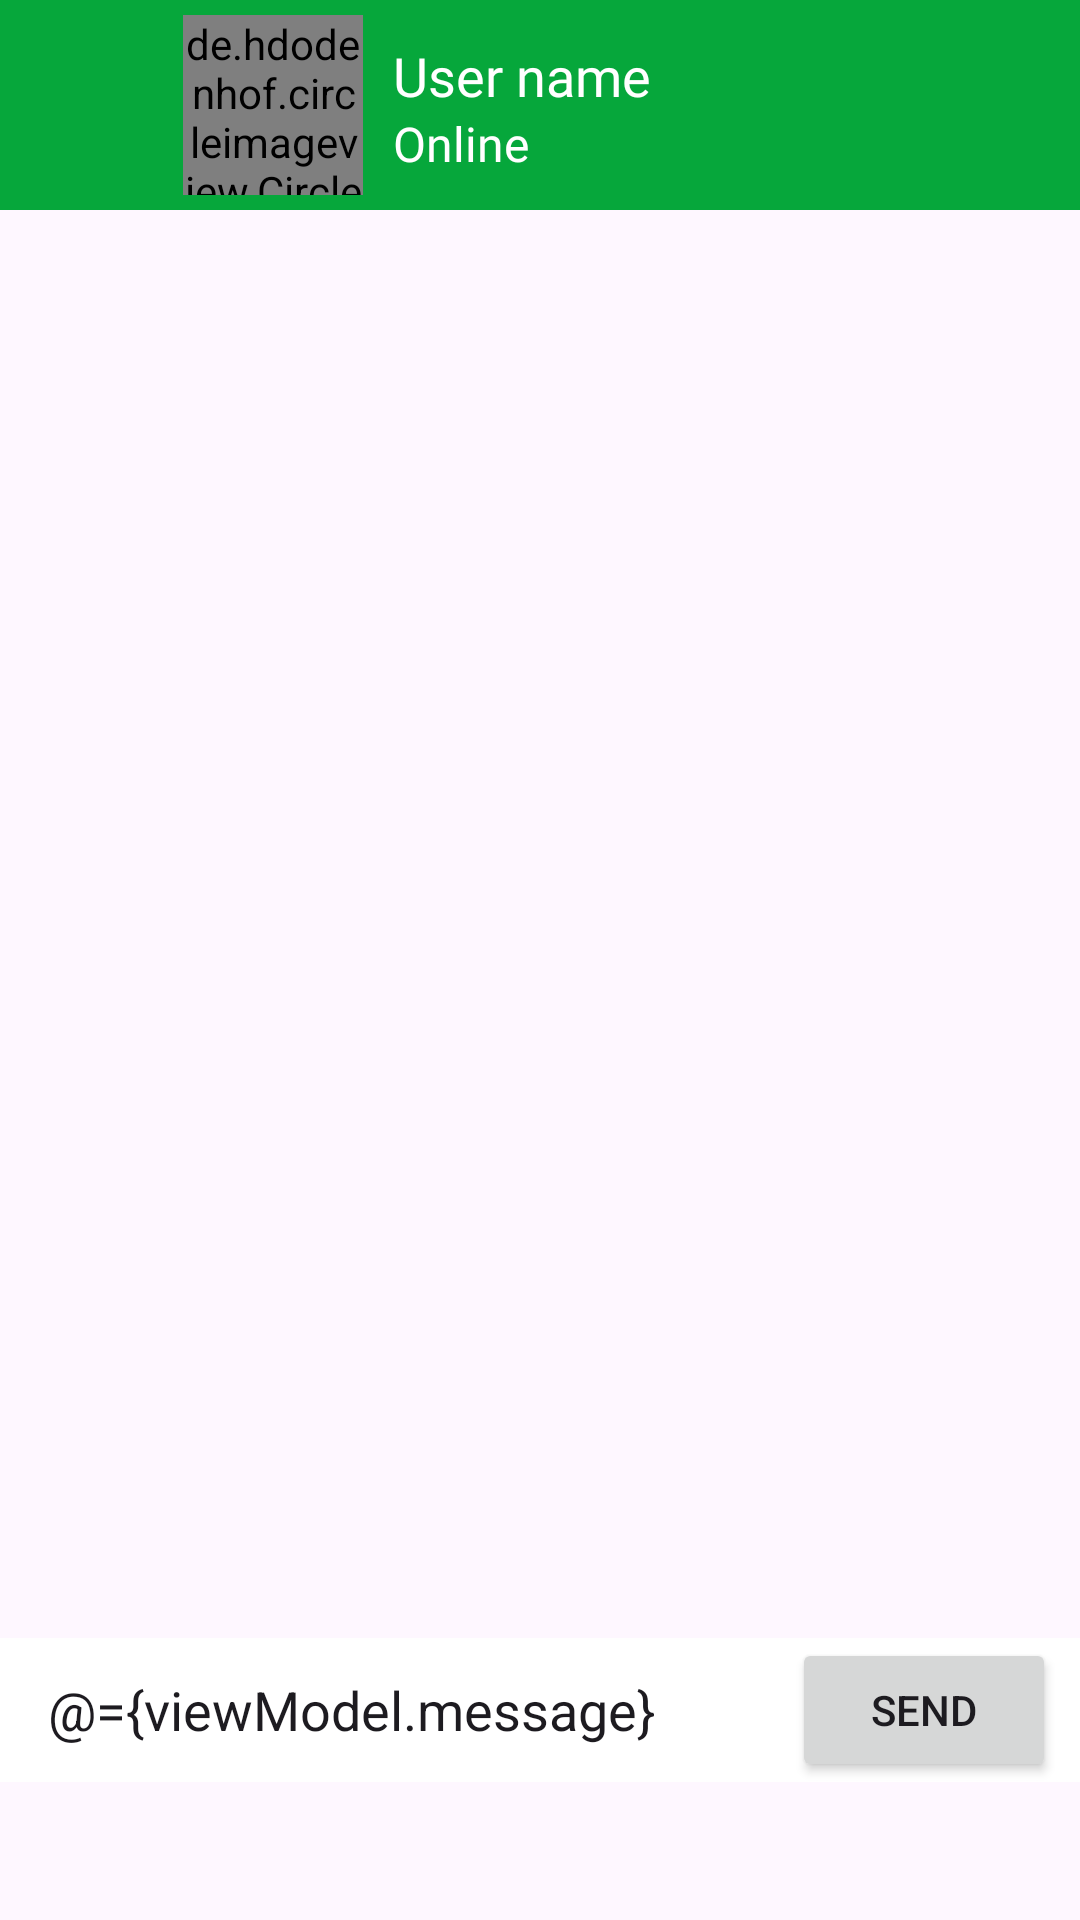

Write the Android layout XML for this screen, with the resource values it uses.
<!-- AndroidManifest.xml: application theme Theme.ChatKu -->
<!-- res/layout/fragment_chatfrom_home.xml -->
<?xml version="1.0" encoding="utf-8"?>
<layout xmlns:tools="http://schemas.android.com/tools"
    xmlns:android="http://schemas.android.com/apk/res/android"
    xmlns:app="http://schemas.android.com/apk/res-auto">

    <data>
        <variable
            name="viewModel"
            type="com.example.chatku.mvvm.ChatAppViewModel" />
    </data>

    <RelativeLayout
        android:layout_width="match_parent"
        android:layout_height="match_parent">

        <androidx.appcompat.widget.Toolbar
            android:id="@+id/toolBarChat"
            android:layout_width="match_parent"
            android:layout_height="wrap_content"
            android:background="@color/green">

            <ImageView
                android:layout_width="30dp"
                android:layout_height="30dp"
                android:src="@drawable/back"
                android:id="@+id/chatBackBtn"
                android:layout_marginEnd="10dp"/>

            <LinearLayout
                android:layout_width="wrap_content"
                android:layout_height="wrap_content"
                android:padding="5dp"
                android:orientation="horizontal">

                <de.hdodenhof.circleimageview.CircleImageView
                    android:layout_width="60dp"
                    android:layout_height="60dp"
                    android:src="@drawable/person"
                    app:civ_border_width="2dp"
                    app:civ_border_color="#FE2C54"
                    android:id="@+id/chatImageViewUser"/>

                <TextView
                    android:layout_width="wrap_content"
                    android:layout_height="wrap_content"
                    android:text="User name"
                    android:textSize="18sp"
                    android:layout_marginTop="8dp"
                    android:layout_marginLeft="10dp"
                    android:textColor="#FFFFFF"
                    android:id="@+id/chatUserName"
                    android:fontFamily="@font/nunito_bold"/>
            </LinearLayout>

        </androidx.appcompat.widget.Toolbar>

        <TextView
            android:layout_width="wrap_content"
            android:layout_height="wrap_content"
            android:text="Online"
            android:textSize="16sp"
            android:layout_marginTop="37dp"
            android:layout_marginLeft="131dp"
            android:textColor="#FFFFFF"
            android:id="@+id/chatUserStatus"
            android:fontFamily="@font/nunito"/>

        <androidx.recyclerview.widget.RecyclerView
            android:id="@+id/messagesRecyclerView"
            android:layout_width="match_parent"
            android:layout_height="match_parent"
            android:layout_above="@+id/layoutChatbox"
            android:layout_below="@id/toolBarChat"
            android:layout_marginStart="10dp"
            android:layout_marginTop="-57dp"
            android:layout_marginEnd="10dp"
            android:layout_marginBottom="76dp" />

        <LinearLayout
            android:id="@+id/layoutChatbox"
            android:layout_width="match_parent"


            android:layout_height="wrap_content"
            android:layout_alignParentBottom="true"
            android:layout_marginBottom="46dp"
            android:background="@android:color/white"
            android:minHeight="48dp"
            android:orientation="horizontal">

            <EditText
                android:id="@+id/editTextMessage"
                android:layout_width="0dp"
                android:layout_height="wrap_content"
                android:layout_gravity="center"
                android:layout_marginLeft="16dp"
                android:layout_marginRight="16dp"
                android:layout_weight="1"
                android:background="@android:color/transparent"
                android:hint="Enter Message"
                android:importantForAutofill="no"
                android:inputType="textMultiLine"
                android:maxLines="6"
                android:text="@={viewModel.message}" />

            <Button
                android:id="@+id/sendBtn"
                android:layout_width="wrap_content"
                android:layout_height="wrap_content"
                android:layout_marginEnd="8dp"
                android:clickable="true"
                android:text="Send"
                android:textSize="14sp" />
        </LinearLayout>

    </RelativeLayout>

</layout>
<!-- resources referenced by this layout -->
<resources>
  <color name="green">#06A73B</color>
  <style name="Theme.ChatKu" parent="Base.Theme.ChatKu" />
  <style name="Base.Theme.ChatKu" parent="Theme.Material3.DayNight.NoActionBar">
          
          <item name="colorPrimary">@color/green</item>
          <item name="colorPrimaryVariant">@color/green</item>
          <item name="colorOnPrimary">@color/white</item>
          
          <item name="colorSecondary">@color/teal_200</item>
          <item name="colorSecondaryVariant">@color/teal_700</item>
          <item name="colorOnSecondary">@color/black</item>
  
          
          <item name="android:statusBarColor">?attr/colorPrimaryVariant</item>
          
      </style>
  <color name="white">#FFFFFFFF</color>
  <color name="teal_200">#FF03DAC5</color>
  <color name="teal_700">#FF018786</color>
  <color name="black">#FF000000</color>
</resources>
